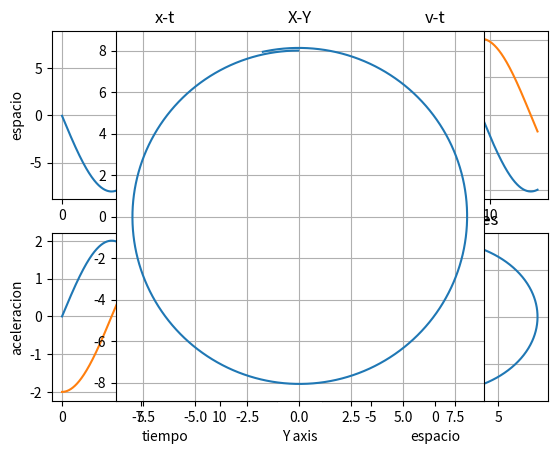

Reproduce this figure in Python.
import matplotlib.pyplot as plt
import numpy as np
import math
h=0.01
ax=2
ay=0
r=8

x=0
y=r

vx=-4
vy=0

px=[]
py=[]
pv=[]
pa=[]

pt = np.arange(0,13,h)

for t in pt:
	ax= -(2*x/r)
	ay= -(2*y/r)

	x = x + vx * h
	y = y + vy * h

	vx = vx + ax * h
	vy = vy + ay * h

	px.append(x)
	py.append(y)
	
	pv.append([vx,vy])
	pa.append([ax,ay])
	

#print("(a) posicion final: ",px[len(px)-1])
#print("(b) posicion final: ",px2[len(px2)-1])
#print("(c) posicion final: ",px3[len(px3)-1])

plt.subplot(2,2,1)
plt.plot(pt,px)
plt.xlabel('tiempo')
plt.ylabel('espacio')
plt.title('x-t')
plt.grid(True)

plt.subplot(2,2,2)
plt.plot(pt,pv)
plt.xlabel('tiempo')
plt.ylabel('velocidad')
plt.title('v-t')
plt.grid(True)

plt.subplot(2,2,3)
plt.plot(pt,pa)
plt.xlabel('tiempo')
plt.ylabel('aceleracion')
plt.title('a-t')
plt.grid(True)

plt.subplot(2,2,4)
plt.plot(px,py)
plt.xlabel('espacio')
plt.ylabel('velocidad')
plt.title('espacio de fases')
plt.grid(True)

plt.show()

axs=plt.subplot()
axs.set_aspect('equal')
plt.plot(px,py)
plt.xlabel('X axis')
plt.xlabel('Y axis')
plt.title('X-Y')
plt.grid(True)
plt.show()

rsim = math.sqrt(x*x + y*y)
print('R simulada:' ,rsim)
print('error: :' ,abs(8-rsim)/8*1)
